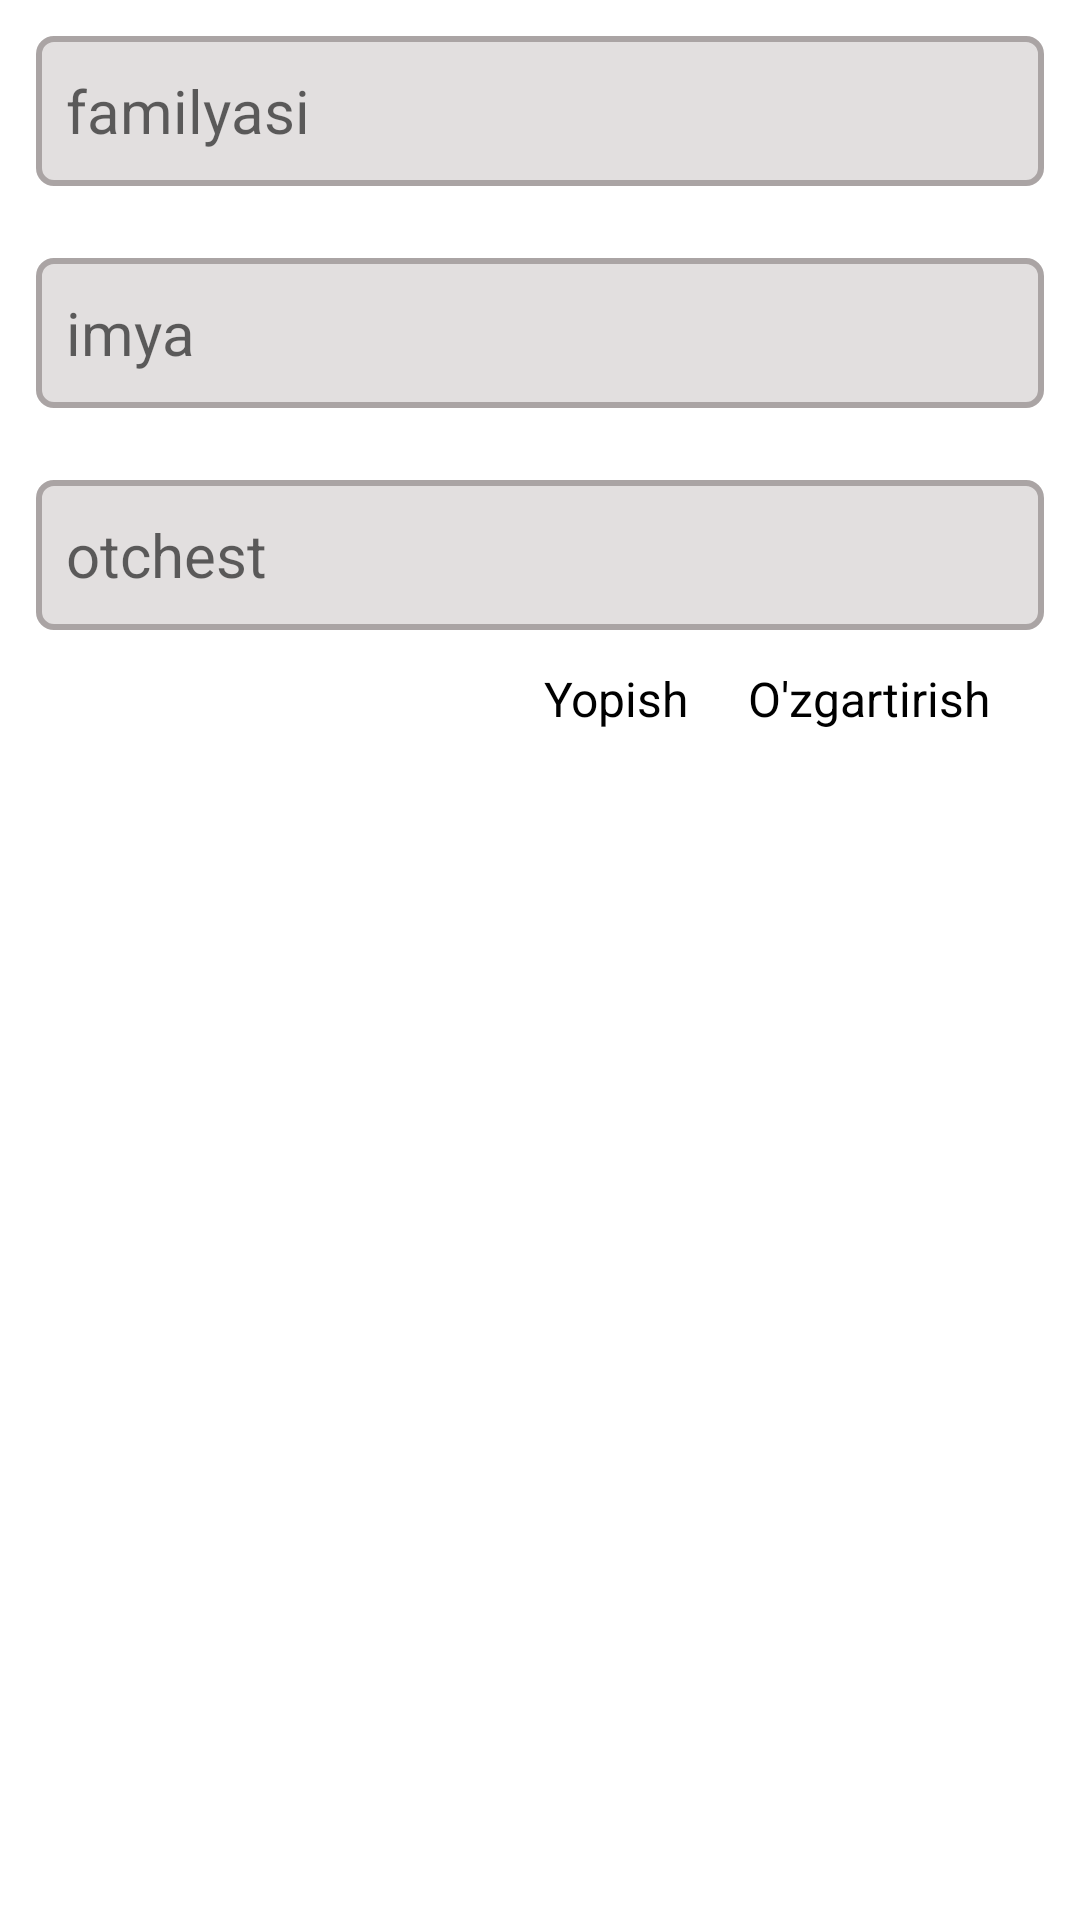

Write the Android layout XML for this screen, with the resource values it uses.
<!-- AndroidManifest.xml: application theme Theme.Pdp_dastur -->
<!-- res/layout/mentor_dialog.xml -->
<?xml version="1.0" encoding="utf-8"?>
<LinearLayout xmlns:android="http://schemas.android.com/apk/res/android"
    android:orientation="vertical"
    android:layout_width="match_parent"
    android:layout_height="match_parent">

    <EditText
        android:id="@+id/familya"
        android:layout_width="match_parent"
        android:layout_height="50dp"
        android:layout_margin="12dp"
        android:layout_marginTop="15dp"
        android:background="@drawable/tahrirlash"
        android:hint="familyasi"
        android:padding="10dp"
        android:textSize="20sp"
        />

    <EditText
        android:id="@+id/imya"
        android:layout_width="match_parent"
        android:layout_height="50dp"
        android:layout_margin="12dp"
        android:layout_marginTop="15dp"
        android:background="@drawable/tahrirlash"
        android:hint="imya"
        android:padding="10dp"
        android:textSize="20sp"
        />

    <EditText
        android:id="@+id/otchest"
        android:layout_width="match_parent"
        android:layout_height="50dp"
        android:layout_margin="12dp"
        android:layout_marginTop="15dp"
        android:background="@drawable/tahrirlash"
        android:hint="otchest"
        android:padding="10dp"
        android:textSize="20sp"
        />

    <LinearLayout
        android:layout_width="match_parent"
        android:orientation="horizontal"
        android:layout_gravity="end"
        android:gravity="end"
        android:layout_height="wrap_content">


        <TextView
            android:id="@+id/cancel"
            android:layout_width="wrap_content"
            android:layout_height="wrap_content"
            android:text="Yopish"
            android:textSize="16sp"
            android:textColor="@color/black"
            android:layout_gravity="end"
            android:gravity="end"
            android:layout_marginEnd="20sp"/>

        <TextView
            android:id="@+id/change"
            android:layout_width="wrap_content"
            android:layout_height="wrap_content"
            android:textSize="16sp"
            android:textColor="@color/black"
            android:layout_marginEnd="30sp"
            android:text="O'zgartirish" />




    </LinearLayout>



</LinearLayout>
<!-- resources referenced by this layout -->
<resources>
  <!-- drawable tahrirlash (drawable) -->
  <?xml version="1.0" encoding="utf-8"?>
  <shape xmlns:android="http://schemas.android.com/apk/res/android"
      android:shape="rectangle">
      <solid android:color="#E2DFDF"
          />
      <stroke android:color="#AAA4A4"
          android:width="2dp"/>
  
      <corners android:radius="5dp"/>
  
  </shape>
  <style name="Theme.Pdp_dastur" parent="Theme.MaterialComponents.DayNight.NoActionBar">
          
          <item name="colorPrimary">@color/purple_500</item>
          <item name="colorPrimaryVariant">@color/purple_700</item>
          <item name="colorOnPrimary">@color/white</item>
          
          <item name="colorSecondary">@color/teal_200</item>
          <item name="colorSecondaryVariant">@color/teal_700</item>
          <item name="colorOnSecondary">@color/black</item>
          
          <item name="android:statusBarColor" tools:targetApi="l">?attr/colorPrimaryVariant</item>
          
      </style>
  <!-- not gathered from this repository: default colours our renderer supplied (Android Studio template values) -->
  <color name="purple_500">#FF6200EE</color>
  <color name="purple_700">#FF3700B3</color>
  <color name="teal_200">#FF03DAC5</color>
  <color name="teal_700">#FF018786</color>
  <color name="black">#FF000000</color>
  <color name="white">#FFFFFFFF</color>
</resources>
